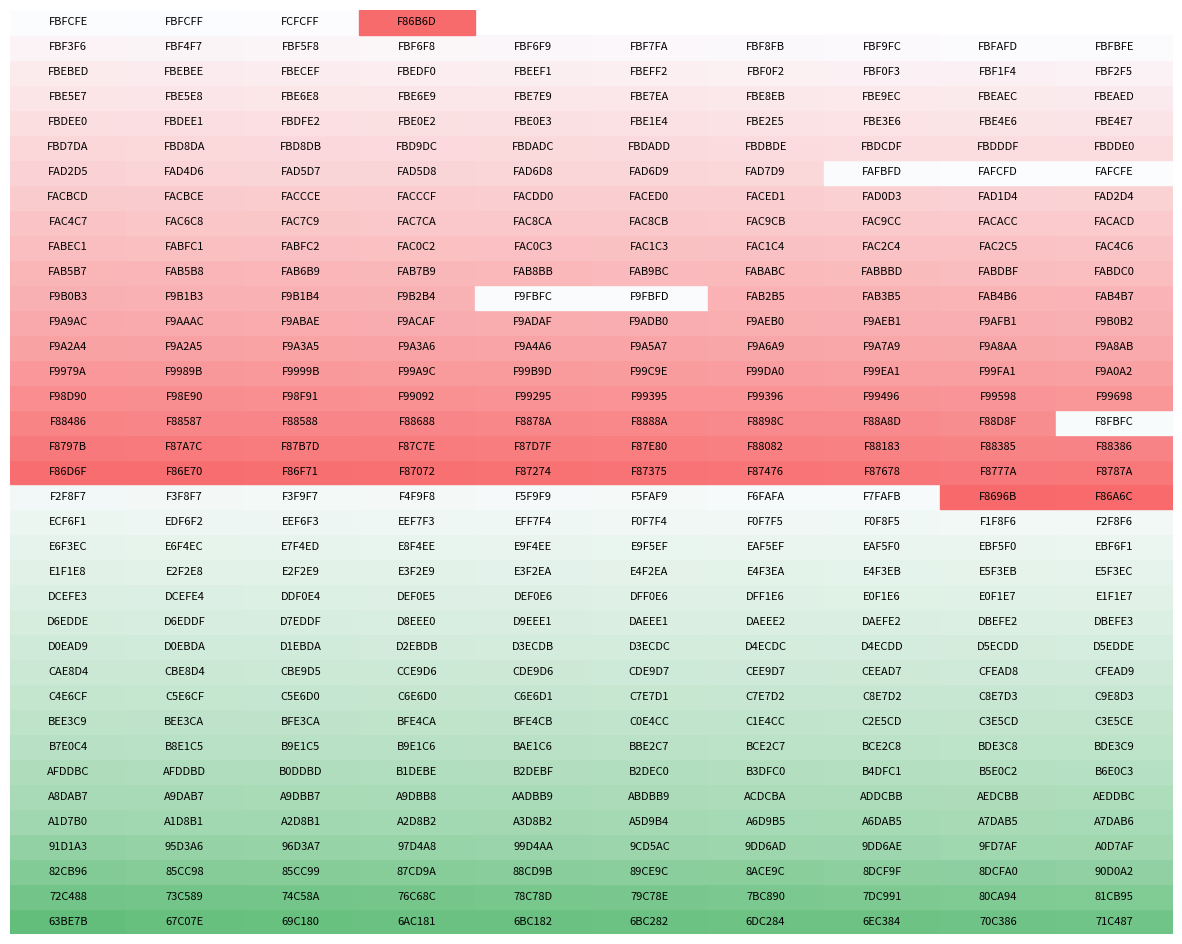

This chart was generated by the following Python code:
import matplotlib.pyplot as plt
import matplotlib.patches as mpatches

# Provided hex color list (partial, you can add the full list)
hex_colors = [

	"63BE7B","67C07E","69C180","6AC181","6BC182","6BC282","6DC284","6EC384","70C386","71C487","72C488","73C589","74C58A","76C68C","78C78D","79C78E","7BC890","7DC991","80CA94","81CB95","82CB96","85CC98","85CC99","87CD9A","88CD9B","89CE9C","8ACE9C","8DCF9F","8DCFA0","90D0A2","91D1A3","95D3A6","96D3A7","97D4A8","99D4AA","9CD5AC","9DD6AD","9DD6AE","9FD7AF","A0D7AF","A1D7B0","A1D8B1","A2D8B1","A2D8B2","A3D8B2","A5D9B4","A6D9B5","A6DAB5","A7DAB5","A7DAB6","A8DAB7","A9DAB7","A9DBB7","A9DBB8","AADBB9","ABDBB9","ACDCBA","ADDCBB","AEDCBB","AEDDBC","AFDDBC","AFDDBD","B0DDBD","B1DEBE","B2DEBF","B2DEC0","B3DFC0","B4DFC1","B5E0C2","B6E0C3","B7E0C4","B8E1C5","B9E1C5","B9E1C6","BAE1C6","BBE2C7","BCE2C7","BCE2C8","BDE3C8","BDE3C9","BEE3C9","BEE3CA","BFE3CA","BFE4CA","BFE4CB","C0E4CC","C1E4CC","C2E5CD","C3E5CD","C3E5CE","C4E6CF","C5E6CF","C5E6D0","C6E6D0","C6E6D1","C7E7D1","C7E7D2","C8E7D2","C8E7D3","C9E8D3","CAE8D4","CBE8D4","CBE9D5","CCE9D6","CDE9D6","CDE9D7","CEE9D7","CEEAD7","CFEAD8","CFEAD9","D0EAD9","D0EBDA","D1EBDA","D2EBDB","D3ECDB","D3ECDC","D4ECDC","D4ECDD","D5ECDD","D5EDDE","D6EDDE","D6EDDF","D7EDDF","D8EEE0","D9EEE1","DAEEE1","DAEEE2","DAEFE2","DBEFE2","DBEFE3","DCEFE3","DCEFE4","DDF0E4","DEF0E5","DEF0E6","DFF0E6","DFF1E6","E0F1E6","E0F1E7","E1F1E7","E1F1E8","E2F2E8","E2F2E9","E3F2E9","E3F2EA","E4F2EA","E4F3EA","E4F3EB","E5F3EB","E5F3EC","E6F3EC","E6F4EC","E7F4ED","E8F4EE","E9F4EE","E9F5EF","EAF5EF","EAF5F0","EBF5F0","EBF6F1","ECF6F1","EDF6F2","EEF6F3","EEF7F3","EFF7F4","F0F7F4","F0F7F5","F0F8F5","F1F8F6","F2F8F6","F2F8F7","F3F8F7","F3F9F7","F4F9F8","F5F9F9","F5FAF9","F6FAFA","F7FAFB","F8696B","F86A6C","F86D6F","F86E70","F86F71","F87072","F87274","F87375","F87476","F87678","F8777A","F8787A","F8797B","F87A7C","F87B7D","F87C7E","F87D7F","F87E80","F88082","F88183","F88385","F88386","F88486","F88587","F88588","F88688","F8878A","F8888A","F8898C","F88A8D","F88D8F","F8FBFC","F98D90","F98E90","F98F91","F99092","F99295","F99395","F99396","F99496","F99598","F99698","F9979A","F9989B","F9999B","F99A9C","F99B9D","F99C9E","F99DA0","F99EA1","F99FA1","F9A0A2","F9A2A4","F9A2A5","F9A3A5","F9A3A6","F9A4A6","F9A5A7","F9A6A9","F9A7A9","F9A8AA","F9A8AB","F9A9AC","F9AAAC","F9ABAE","F9ACAF","F9ADAF","F9ADB0","F9AEB0","F9AEB1","F9AFB1","F9B0B2","F9B0B3","F9B1B3","F9B1B4","F9B2B4","F9FBFC","F9FBFD","FAB2B5","FAB3B5","FAB4B6","FAB4B7","FAB5B7","FAB5B8","FAB6B9","FAB7B9","FAB8BB","FAB9BC","FABABC","FABBBD","FABDBF","FABDC0","FABEC1","FABFC1","FABFC2","FAC0C2","FAC0C3","FAC1C3","FAC1C4","FAC2C4","FAC2C5","FAC4C6","FAC4C7","FAC6C8","FAC7C9","FAC7CA","FAC8CA","FAC8CB","FAC9CB","FAC9CC","FACACC","FACACD","FACBCD","FACBCE","FACCCE","FACCCF","FACDD0","FACED0","FACED1","FAD0D3","FAD1D4","FAD2D4","FAD2D5","FAD4D6","FAD5D7","FAD5D8","FAD6D8","FAD6D9","FAD7D9","FAFBFD","FAFCFD","FAFCFE","FBD7DA","FBD8DA","FBD8DB","FBD9DC","FBDADC","FBDADD","FBDBDE","FBDCDF","FBDDDF","FBDDE0","FBDEE0","FBDEE1","FBDFE2","FBE0E2","FBE0E3","FBE1E4","FBE2E5","FBE3E6","FBE4E6","FBE4E7","FBE5E7","FBE5E8","FBE6E8","FBE6E9","FBE7E9","FBE7EA","FBE8EB","FBE9EC","FBEAEC","FBEAED","FBEBED","FBEBEE","FBECEF","FBEDF0","FBEEF1","FBEFF2","FBF0F2","FBF0F3","FBF1F4","FBF2F5","FBF3F6","FBF4F7","FBF5F8","FBF6F8","FBF6F9","FBF7FA","FBF8FB","FBF9FC","FBFAFD","FBFBFE","FBFCFE","FBFCFF","FCFCFF","F86B6D"
]

# Plotting the color palette
num_colors = len(hex_colors)
fig, ax = plt.subplots(figsize=(15, 12))
ax.set_xlim(0, 10)
ax.set_ylim(0, num_colors // 10 + 1)
ax.axis('off')

# Adding color patches
for idx, hex_color in enumerate(hex_colors):
    row = idx // 10
    col = idx % 10
    color_rect = mpatches.Rectangle((col, row), 1, 1, color=f"#{hex_color}")
    ax.add_patch(color_rect)
    ax.text(col + 0.5, row + 0.5, hex_color, ha="center", va="center", fontsize=8, color="black")

plt.show()
